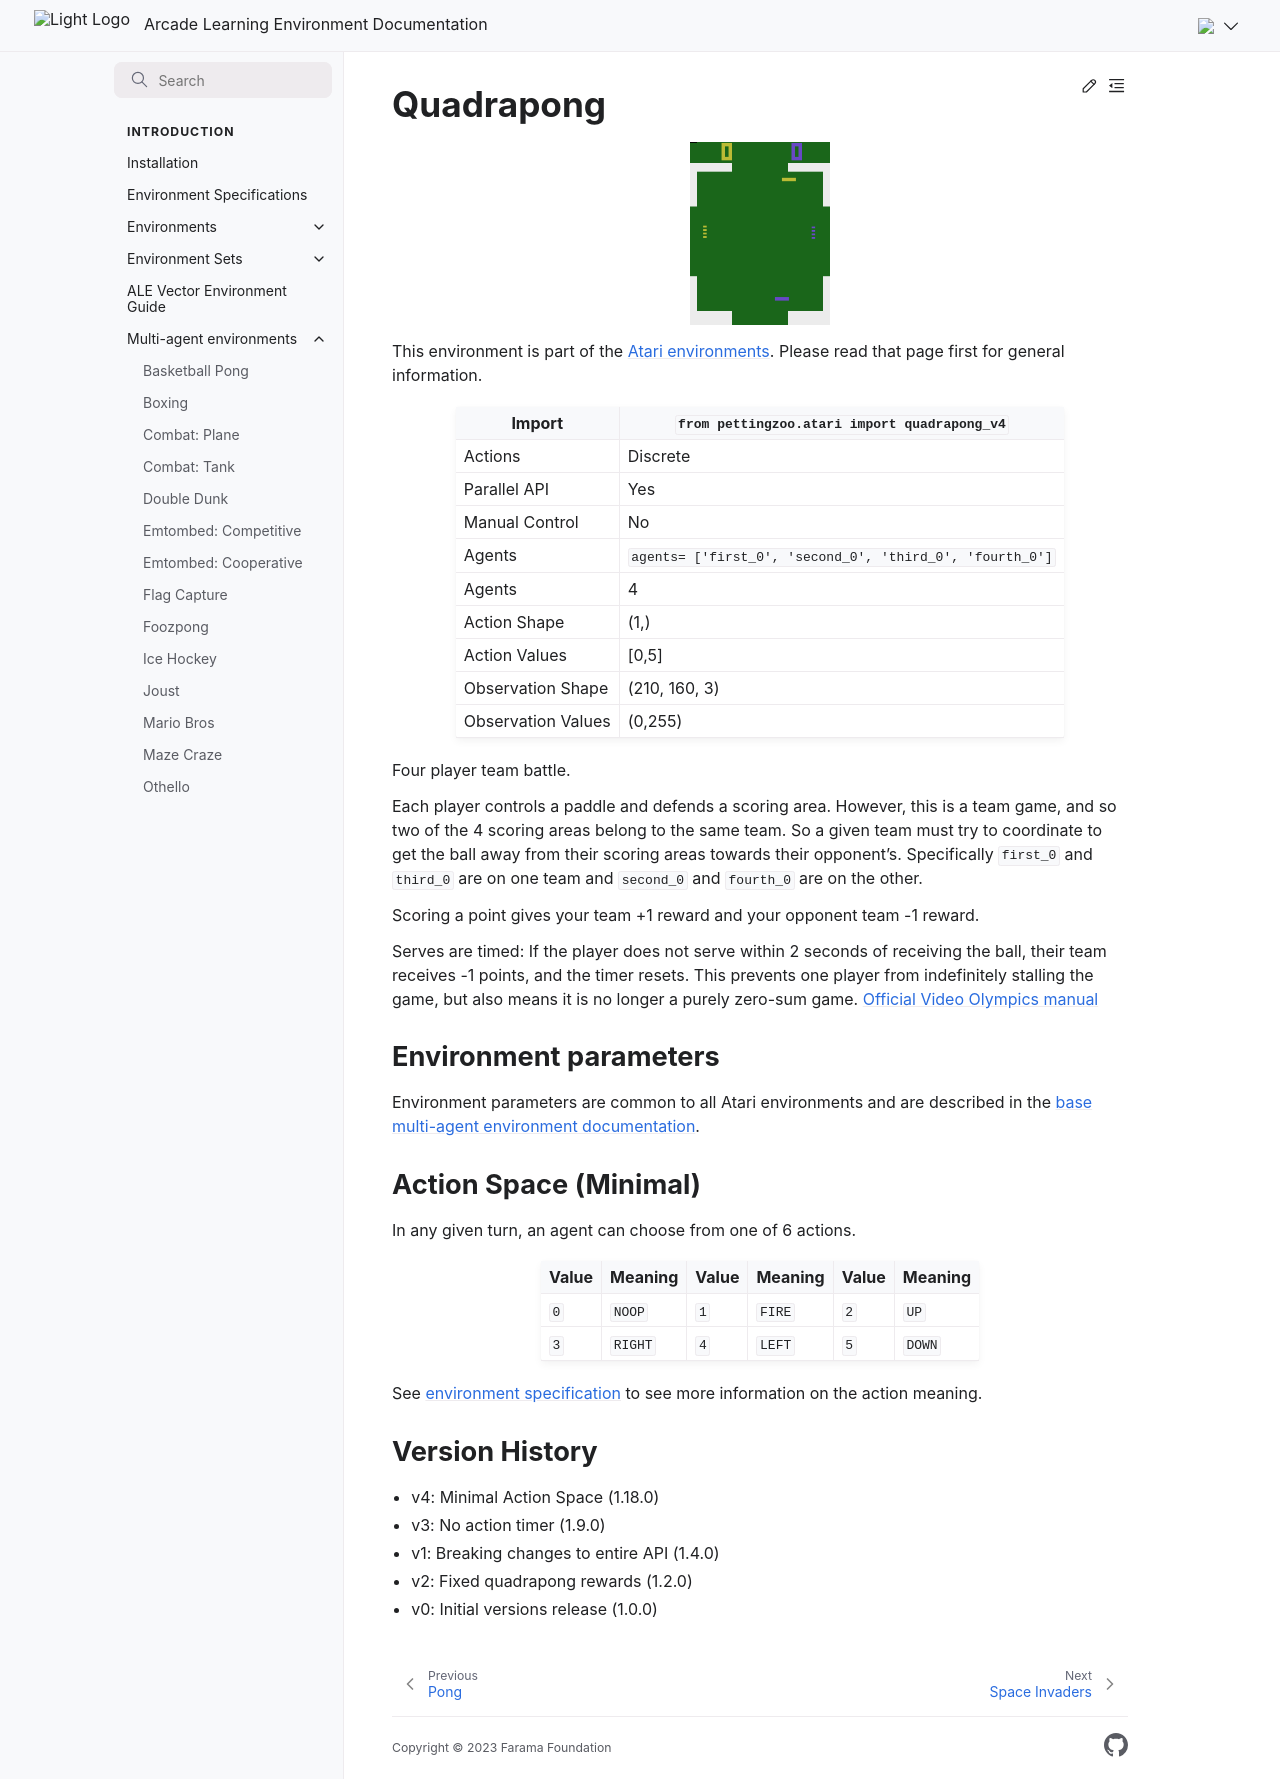

repository: Farama-Foundation/Arcade-Learning-Environment · page: main/multi-agent-environments/quadrapong/index.html · generator: sphinx


# Quadrapong

```{figure} ../_static/videos/multi-agent-environments/quadrapong.gif
:width: 140px
:name: quadrapong
```

This environment is part of the <a href='..'>Atari environments</a>. Please read that page first for general information.

| Import               | `from pettingzoo.atari import quadrapong_v4`             |
|----------------------|----------------------------------------------------------|
| Actions              | Discrete                                                 |
| Parallel API         | Yes                                                      |
| Manual Control       | No                                                       |
| Agents               | `agents= ['first_0', 'second_0', 'third_0', 'fourth_0']` |
| Agents               | 4                                                        |
| Action Shape         | (1,)                                                     |
| Action Values        | [0,5]                                                    |
| Observation Shape    | (210, 160, 3)                                            |
| Observation Values   | (0,255)                                                  |

Four player team battle.

Each player controls a paddle and defends a scoring area. However, this is a team game, and so two of the 4 scoring areas belong to the same team. So a given team must try to coordinate to get the ball away from their scoring areas towards their opponent's. Specifically `first_0` and `third_0` are on one team and `second_0` and `fourth_0` are on the other.

Scoring a point gives your team +1 reward and your opponent team -1 reward.

Serves are timed: If the player does not serve within 2 seconds of receiving the ball, their team receives -1 points, and the timer resets. This prevents one player from indefinitely stalling the game, but also means it is no longer a purely zero-sum game.
[Official Video Olympics manual](https://atariage.com/manual_html_page.php?SoftwareLabelID=587)

## Environment parameters

Environment parameters are common to all Atari environments and are described in the [base multi-agent environment documentation](../multi-agent-environments).

## Action Space (Minimal)

In any given turn, an agent can choose from one of 6 actions.

| Value   | Meaning      | Value   | Meaning         | Value   | Meaning        |
|---------|--------------|---------|-----------------|---------|----------------|
| `0`     | `NOOP`       | `1`     | `FIRE`          | `2`     | `UP`           |
| `3`     | `RIGHT`      | `4`     | `LEFT`          | `5`     | `DOWN`         |

See [environment specification](../env-spec) to see more information on the action meaning.

## Version History

* v4: Minimal Action Space (1.18.0)
* v3: No action timer (1.9.0)
* v1: Breaking changes to entire API (1.4.0)
* v2: Fixed quadrapong rewards (1.2.0)
* v0: Initial versions release (1.0.0)
